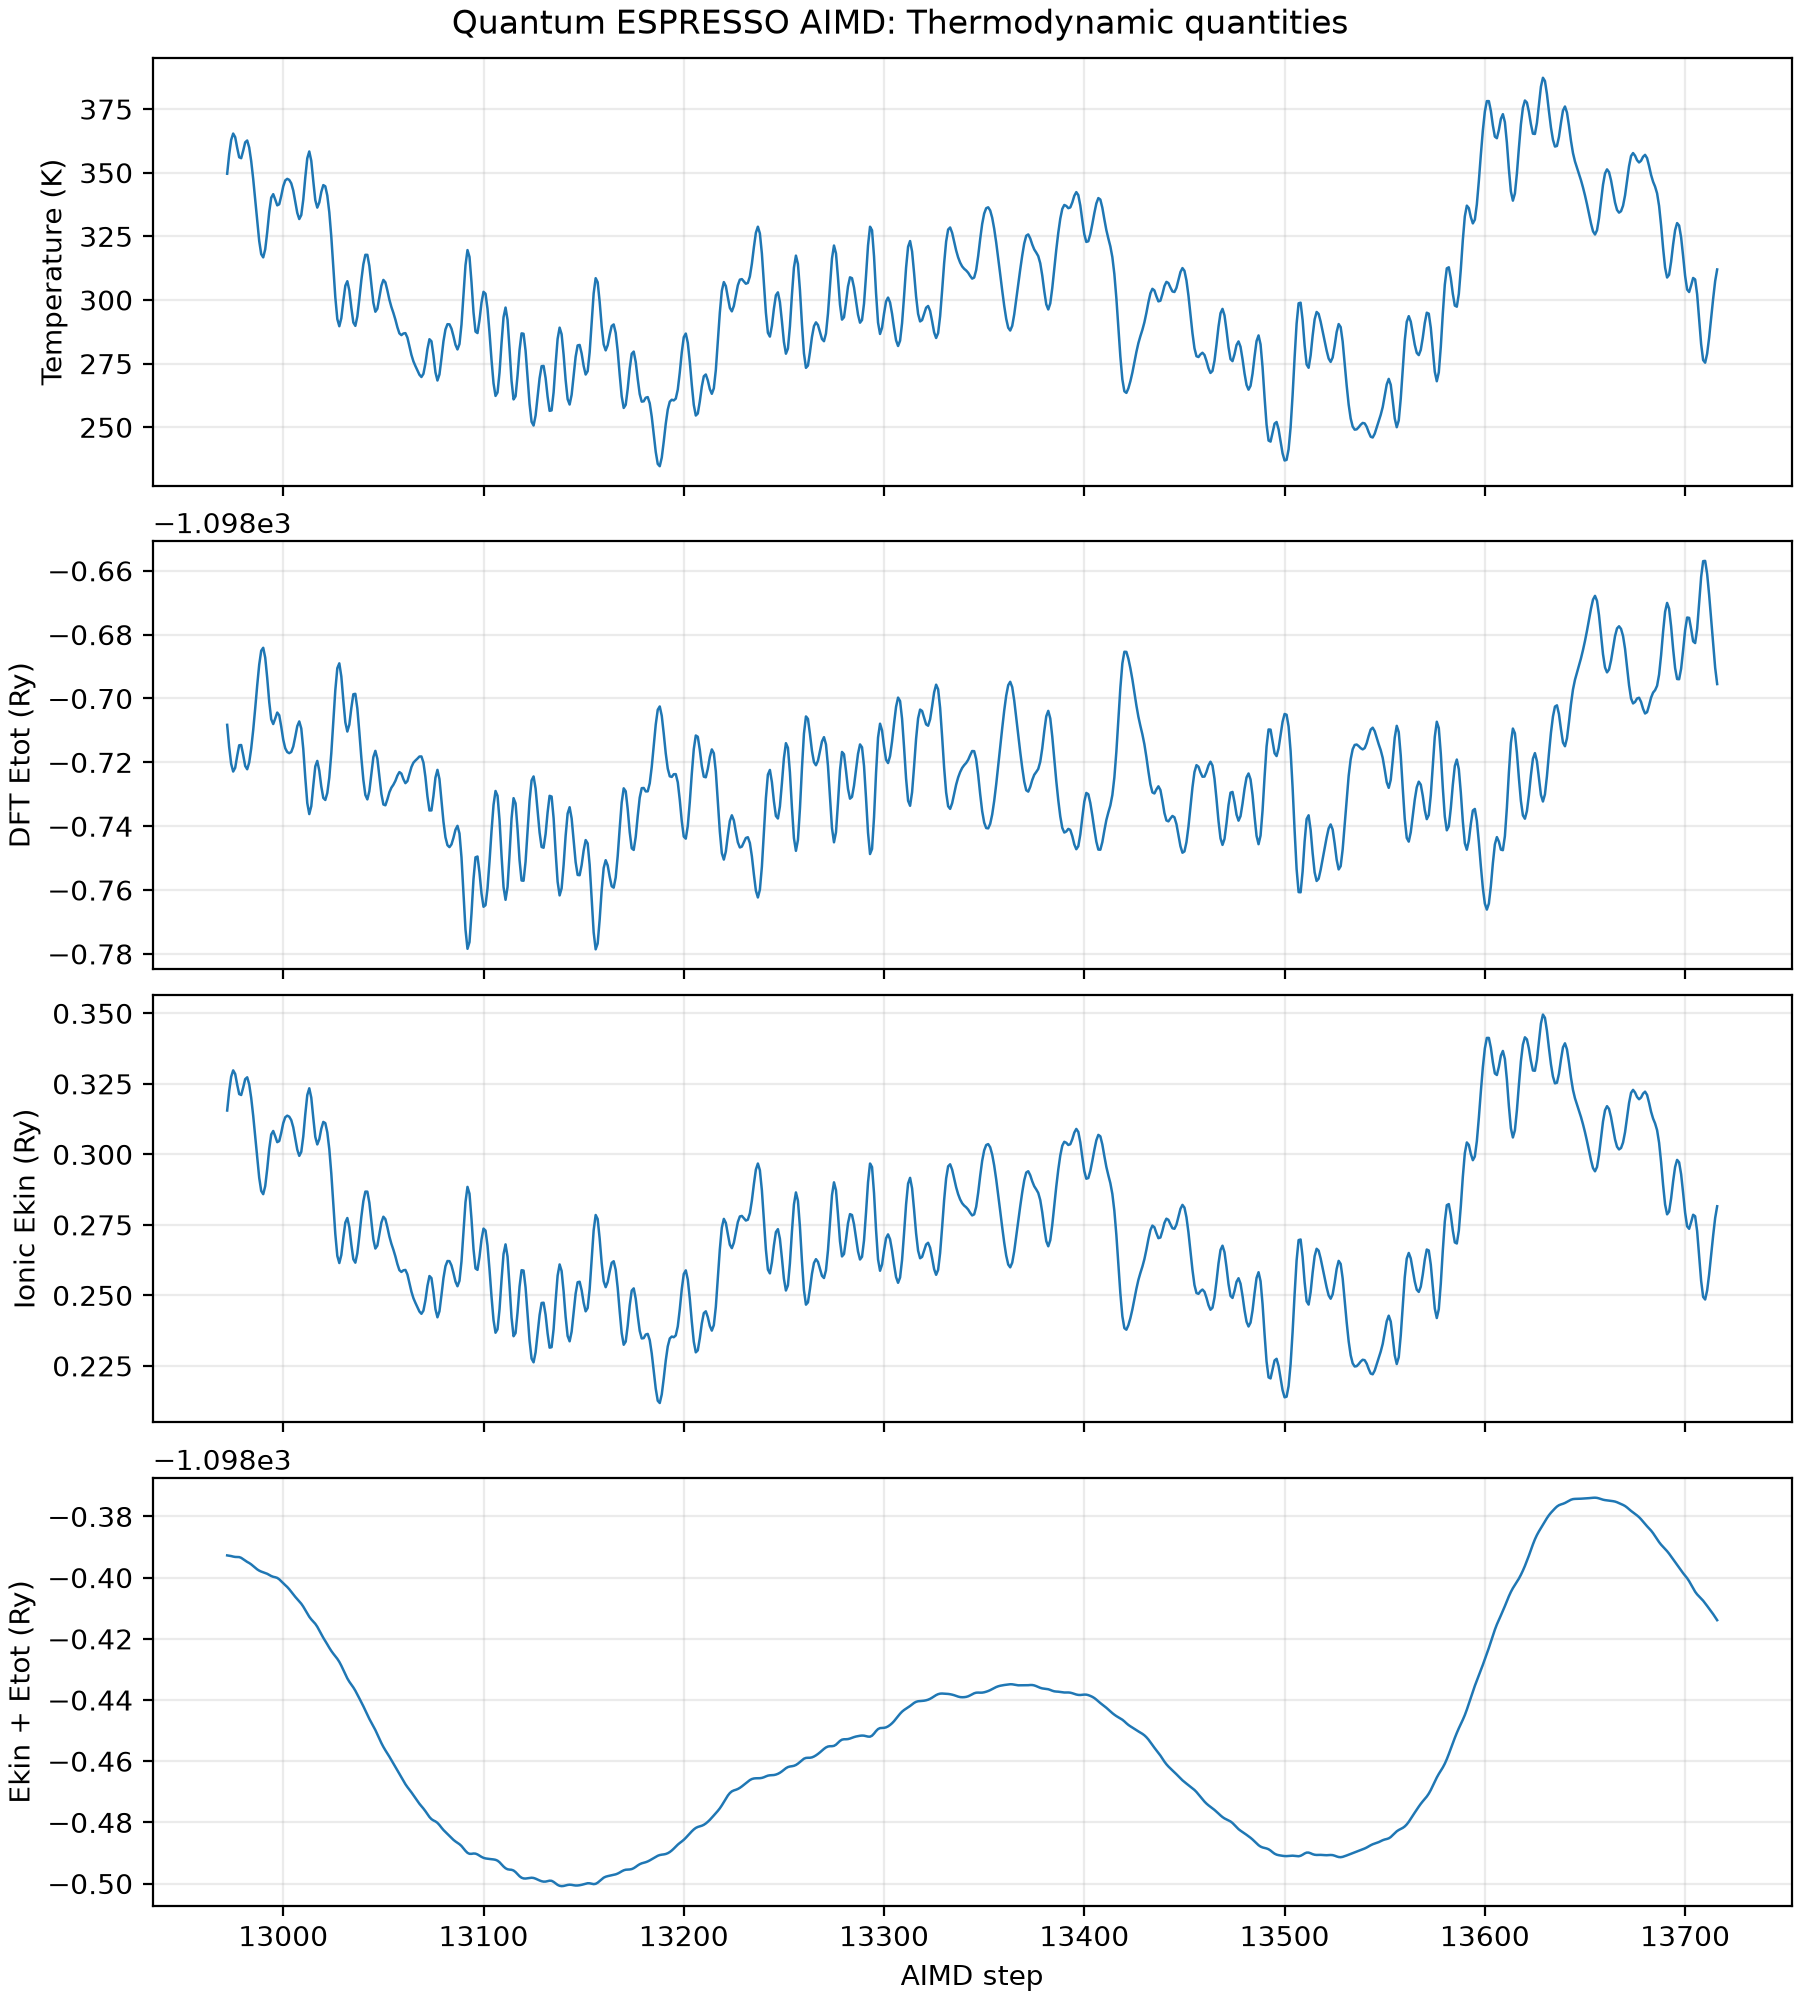

The file beside this chart, header and first rows:
step, time_ps, temperature_K, Etot_DFT_Ry, Ekin_ionic_Ry, Ekin_plus_Etot_Ry
12972, 6.486, 349.6, -1099, 0.3155, -1098
12973, 6.487, 357.2, -1099, 0.3224, -1098
12974, 6.487, 362.9, -1099, 0.3275, -1098
12975, 6.487, 365.4, -1099, 0.3298, -1098
12976, 6.488, 364, -1099, 0.3285, -1098
12977, 6.489, 359.8, -1099, 0.3247, -1098
12978, 6.489, 356.1, -1099, 0.3214, -1098
12979, 6.489, 355.7, -1099, 0.321, -1098
12980, 6.49, 358.6, -1099, 0.3237, -1098
12981, 6.49, 361.9, -1099, 0.3267, -1098
12982, 6.491, 362.7, -1099, 0.3273, -1098
12983, 6.492, 359.9, -1099, 0.3248, -1098
12984, 6.492, 354.6, -1099, 0.32, -1098
12985, 6.492, 347.5, -1099, 0.3137, -1098
12986, 6.493, 339.4, -1099, 0.3063, -1098
12987, 6.494, 330.8, -1099, 0.2986, -1098
12988, 6.494, 323.2, -1099, 0.2917, -1098
12989, 6.495, 318, -1099, 0.287, -1098
12990, 6.495, 316.7, -1099, 0.2859, -1098
12991, 6.495, 319.9, -1099, 0.2887, -1098
12992, 6.496, 326.7, -1099, 0.2948, -1098
12993, 6.497, 334.5, -1099, 0.3019, -1098
12994, 6.497, 340.2, -1099, 0.307, -1098
12995, 6.497, 341.6, -1099, 0.3083, -1098
12996, 6.498, 339.5, -1099, 0.3064, -1098
12997, 6.498, 337.2, -1099, 0.3043, -1098
12998, 6.499, 337.6, -1099, 0.3047, -1098
12999, 6.5, 340.9, -1099, 0.3076, -1098
13000, 6.5, 344.6, -1099, 0.3111, -1098
13001, 6.5, 347, -1099, 0.3131, -1098
13002, 6.501, 347.6, -1099, 0.3137, -1098
13003, 6.502, 347.2, -1099, 0.3133, -1098
13004, 6.502, 345.8, -1099, 0.3121, -1098
13005, 6.503, 343, -1099, 0.3096, -1098
13006, 6.503, 338.7, -1099, 0.3057, -1098
13007, 6.503, 334.2, -1099, 0.3017, -1098
13008, 6.504, 331.8, -1099, 0.2995, -1098
13009, 6.505, 333.3, -1099, 0.3009, -1098
13010, 6.505, 339.4, -1099, 0.3063, -1098
13011, 6.505, 348.1, -1099, 0.3142, -1098
13012, 6.506, 355.7, -1099, 0.321, -1098
13013, 6.506, 358.3, -1099, 0.3234, -1098
13014, 6.507, 354.7, -1099, 0.3201, -1098
13015, 6.508, 346.7, -1099, 0.3129, -1098
13016, 6.508, 339.3, -1099, 0.3062, -1098
13017, 6.508, 336.3, -1099, 0.3035, -1098
13018, 6.509, 338.3, -1099, 0.3053, -1098
13019, 6.51, 342.4, -1099, 0.3091, -1098
13020, 6.51, 345.1, -1099, 0.3115, -1098
13021, 6.511, 344.7, -1099, 0.3111, -1098
13022, 6.511, 341, -1099, 0.3078, -1098
13023, 6.511, 334.4, -1099, 0.3018, -1098
13024, 6.512, 324.8, -1099, 0.2932, -1098
13025, 6.513, 312.9, -1099, 0.2824, -1098
13026, 6.513, 301.1, -1099, 0.2717, -1098
13027, 6.513, 292.5, -1099, 0.264, -1098
13028, 6.514, 289.7, -1099, 0.2615, -1098
13029, 6.514, 292.9, -1099, 0.2643, -1098
13030, 6.515, 299.6, -1099, 0.2704, -1098
13031, 6.516, 305.6, -1099, 0.2758, -1098
... 685 more rows
